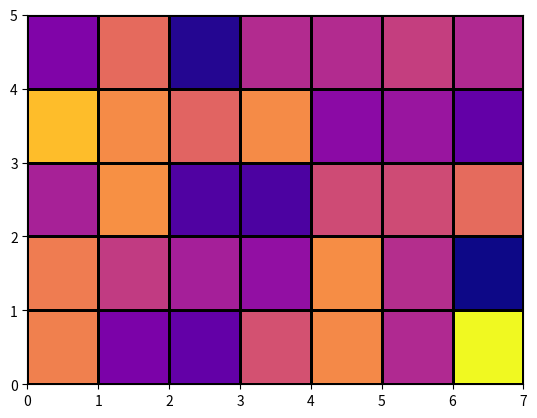

Recreate this plot in Python.
# -*- coding: utf-8 -*-
import numpy as np
import matplotlib.pyplot as plt


np.random.seed(123)
data = np.random.rand(5, 7)
plt.pcolormesh(data, cmap='plasma', edgecolors="k", shading='flat')